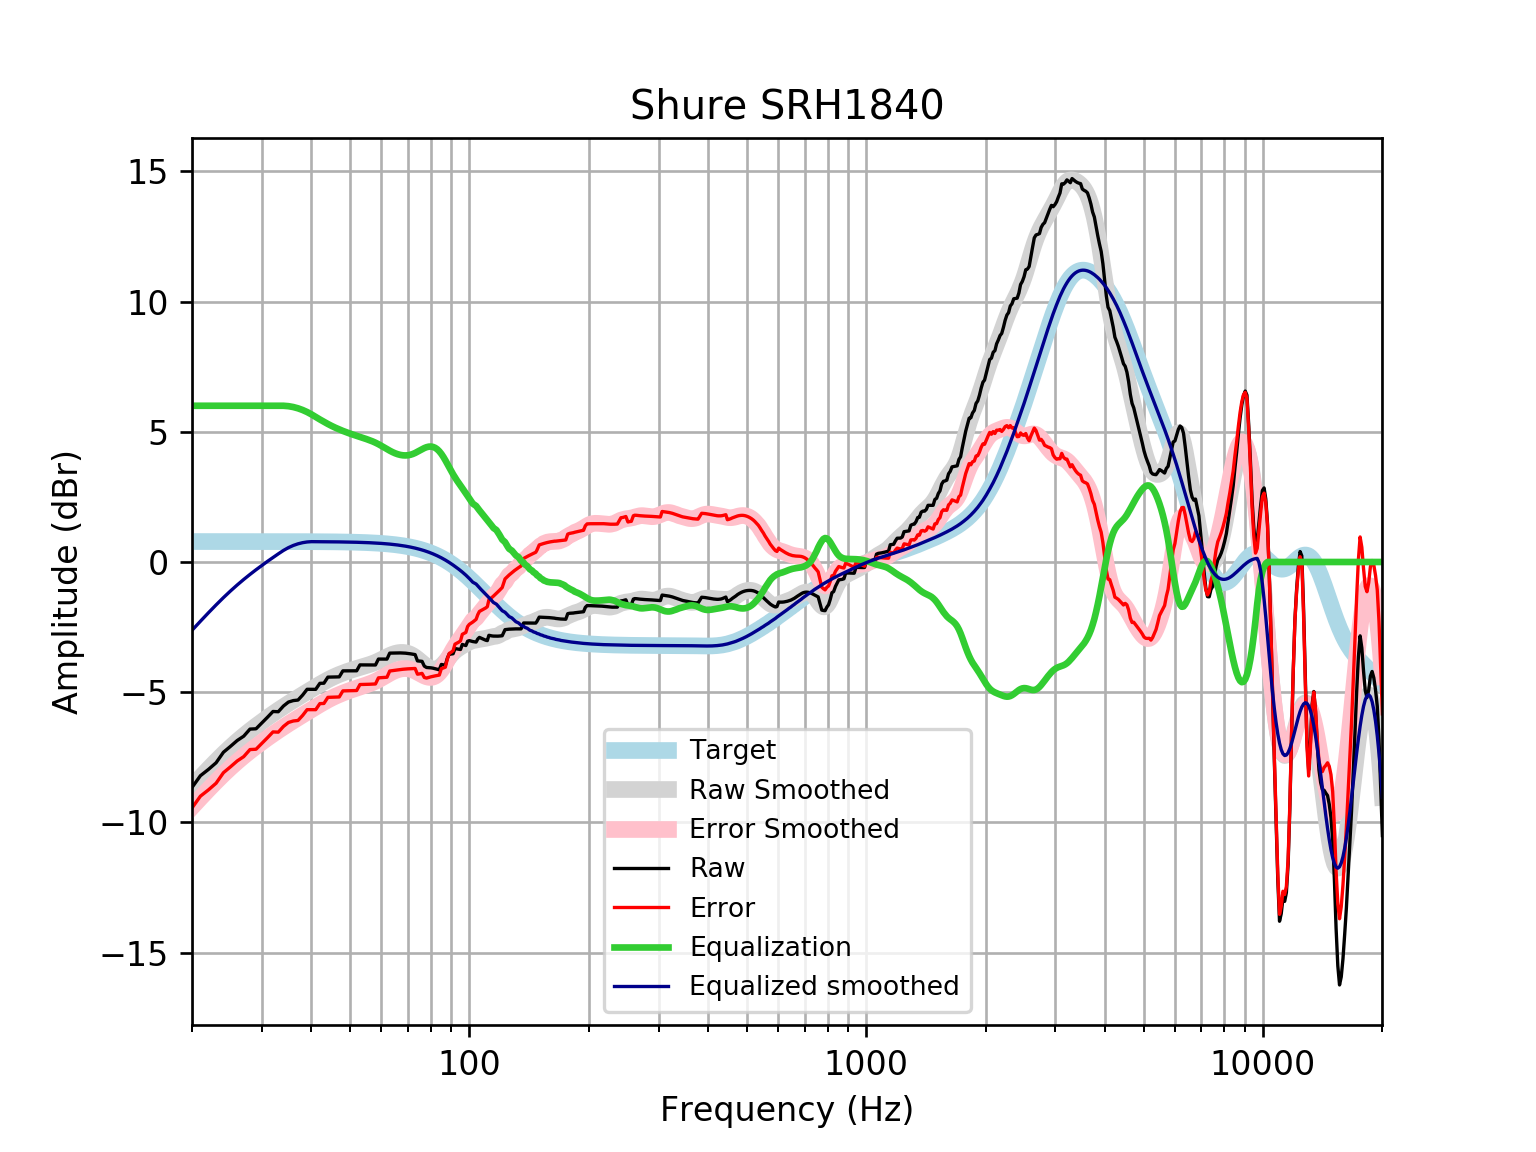

The data file committed next to this chart (first rows):
frequency, raw, error, smoothed, error_smoothed, equalization, equalized_raw, equalized_smoothed, target
20, -8.659, -9.445, -8.624, -9.41, 6, -2.659, -2.624, 0.7859
21, -8.207, -8.993, -8.276, -9.061, 6.0, -2.207, -2.276, 0.7859
22, -7.966, -8.751, -7.95, -8.736, 6, -1.966, -1.95, 0.7858
23, -7.71, -8.496, -7.648, -8.434, 6.0, -1.71, -1.648, 0.7858
24, -7.306, -8.092, -7.368, -8.154, 6, -1.306, -1.368, 0.7858
25, -7.081, -7.867, -7.114, -7.899, 6.0, -1.081, -1.114, 0.7857
26, -6.855, -7.641, -6.882, -7.668, 6.0, -0.8549, -0.8819, 0.7857
27, -6.689, -7.475, -6.671, -7.456, 6, -0.6892, -0.6706, 0.7856
28, -6.417, -7.203, -6.477, -7.263, 6, -0.4171, -0.477, 0.7855
29, -6.405, -7.19, -6.298, -7.083, 6, -0.4049, -0.2979, 0.7854
30, -6.182, -6.967, -6.131, -6.916, 6, -0.1817, -0.1309, 0.7852
31, -5.96, -6.746, -5.974, -6.759, 6.0, 0.03951, 0.02587, 0.785
32, -5.741, -6.526, -5.826, -6.611, 6.0, 0.2592, 0.1735, 0.7848
33, -5.75, -6.534, -5.687, -6.472, 6.0, 0.2503, 0.3127, 0.7846
34, -5.531, -6.315, -5.556, -6.34, 6.0, 0.469, 0.4438, 0.7843
35, -5.379, -6.163, -5.432, -6.216, 5.984, 0.6053, 0.5514, 0.7839
36, -5.322, -6.106, -5.315, -6.099, 5.95, 0.6284, 0.6353, 0.7835
37, -5.302, -6.085, -5.203, -5.986, 5.901, 0.5993, 0.6981, 0.783
38, -5.111, -5.894, -5.095, -5.877, 5.837, 0.7259, 0.7421, 0.7824
39, -4.889, -5.671, -4.99, -5.772, 5.759, 0.8705, 0.7693, 0.7818
40, -4.891, -5.672, -4.888, -5.669, 5.669, 0.7779, 0.781, 0.781
41, -4.891, -5.671, -4.79, -5.57, 5.57, 0.6792, 0.7801, 0.7801
42, -4.659, -5.438, -4.695, -5.474, 5.474, 0.8151, 0.7791, 0.7791
43, -4.654, -5.432, -4.606, -5.384, 5.384, 0.7297, 0.778, 0.7779
44, -4.422, -5.198, -4.524, -5.3, 5.3, 0.8788, 0.7766, 0.7766
45, -4.417, -5.192, -4.449, -5.224, 5.224, 0.8064, 0.7752, 0.7751
46, -4.414, -5.187, -4.381, -5.154, 5.154, 0.7401, 0.7735, 0.7734
47, -4.411, -5.183, -4.319, -5.091, 5.091, 0.6798, 0.7715, 0.7715
48, -4.181, -4.95, -4.264, -5.034, 5.034, 0.8526, 0.7694, 0.7694
49, -4.179, -4.946, -4.214, -4.981, 4.981, 0.8019, 0.767, 0.767
50, -4.178, -4.942, -4.168, -4.932, 4.932, 0.7544, 0.7643, 0.7642
51, -4.178, -4.939, -4.125, -4.887, 4.887, 0.7092, 0.7612, 0.7612
52, -4.178, -4.936, -4.086, -4.844, 4.844, 0.6656, 0.7579, 0.7578
53, -3.951, -4.705, -4.048, -4.802, 4.802, 0.851, 0.7541, 0.7541
54, -3.953, -4.703, -4.012, -4.762, 4.762, 0.8093, 0.7499, 0.7499
55, -3.954, -4.699, -3.976, -4.722, 4.722, 0.7676, 0.7453, 0.7453
56, -3.955, -4.695, -3.939, -4.679, 4.679, 0.7243, 0.7402, 0.7401
57, -3.955, -4.689, -3.898, -4.633, 4.633, 0.6778, 0.7345, 0.7345
58, -3.955, -4.683, -3.853, -4.581, 4.581, 0.6263, 0.7283, 0.7283
59, -3.727, -4.449, -3.803, -4.525, 4.525, 0.7972, 0.7215, 0.7215
60, -3.728, -4.442, -3.749, -4.463, 4.463, 0.7352, 0.714, 0.714
61, -3.729, -4.434, -3.694, -4.399, 4.399, 0.6707, 0.7058, 0.7058
62, -3.728, -4.425, -3.639, -4.336, 4.336, 0.6072, 0.6969, 0.6969
63, -3.499, -4.186, -3.588, -4.275, 4.275, 0.7761, 0.6871, 0.6871
64, -3.497, -4.173, -3.545, -4.221, 4.221, 0.7243, 0.6765, 0.6765
65, -3.494, -4.159, -3.51, -4.175, 4.175, 0.6813, 0.665, 0.665
66, -3.492, -4.144, -3.486, -4.139, 4.139, 0.647, 0.6525, 0.6525
67, -3.492, -4.131, -3.474, -4.113, 4.113, 0.621, 0.639, 0.639
68, -3.495, -4.119, -3.473, -4.097, 4.097, 0.6024, 0.6244, 0.6244
69, -3.501, -4.11, -3.484, -4.092, 4.092, 0.5911, 0.6087, 0.6087
70, -3.512, -4.103, -3.507, -4.099, 4.099, 0.5875, 0.5918, 0.5918
71, -3.525, -4.099, -3.544, -4.118, 4.118, 0.5924, 0.5736, 0.5736
72, -3.54, -4.094, -3.593, -4.147, 4.147, 0.6067, 0.5541, 0.5541
73, -3.556, -4.089, -3.653, -4.186, 4.186, 0.6306, 0.5333, 0.5333
74, -3.797, -4.308, -3.722, -4.233, 4.233, 0.4354, 0.511, 0.511
75, -3.808, -4.295, -3.795, -4.283, 4.283, 0.4745, 0.4873, 0.4873
76, -3.815, -4.277, -3.869, -4.331, 4.331, 0.5162, 0.462, 0.4621
77, -3.999, -4.434, -3.94, -4.375, 4.375, 0.376, 0.4352, 0.4353
78, -4.051, -4.458, -4.002, -4.409, 4.409, 0.3577, 0.4068, 0.4068
79, -4.056, -4.432, -4.052, -4.429, 4.429, 0.3733, 0.3767, 0.3768
... 553 more rows
